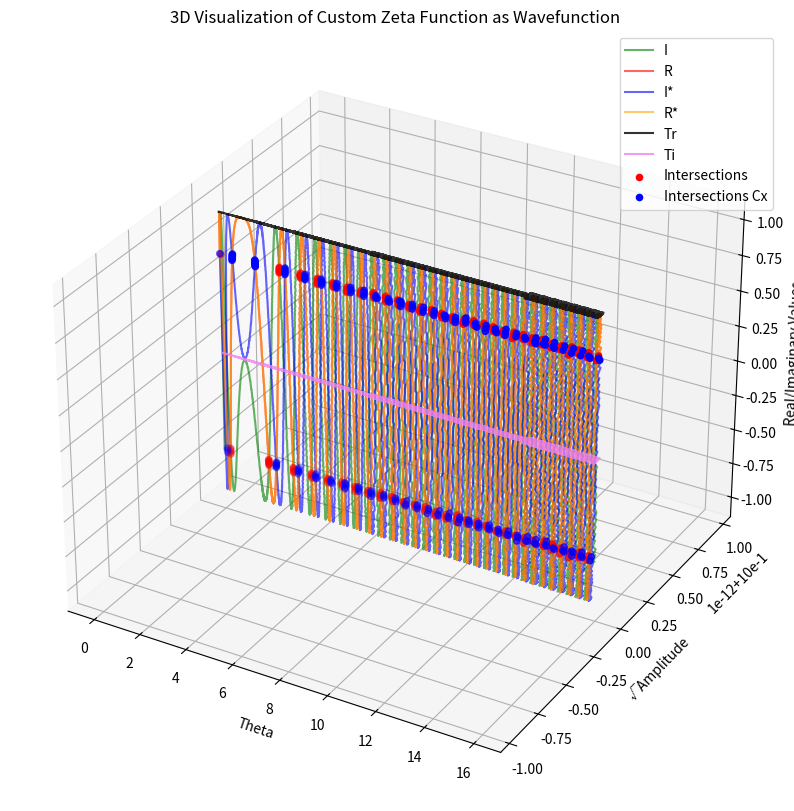
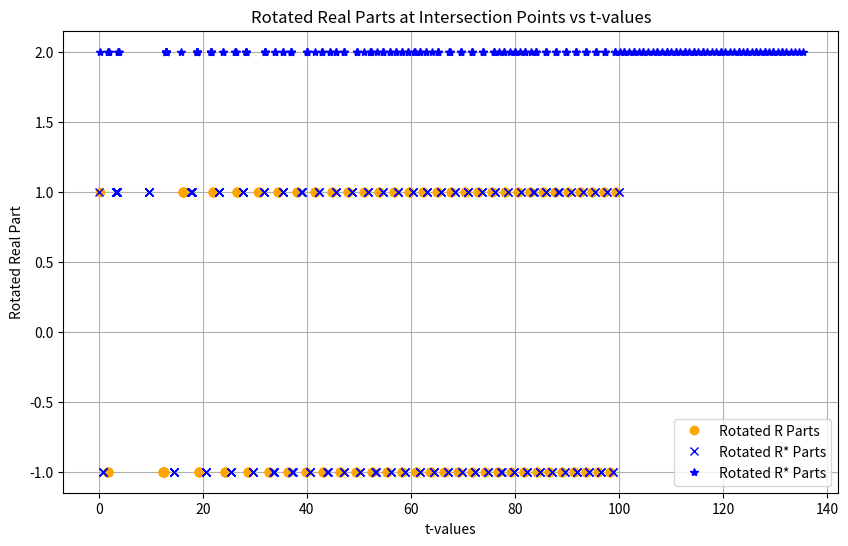
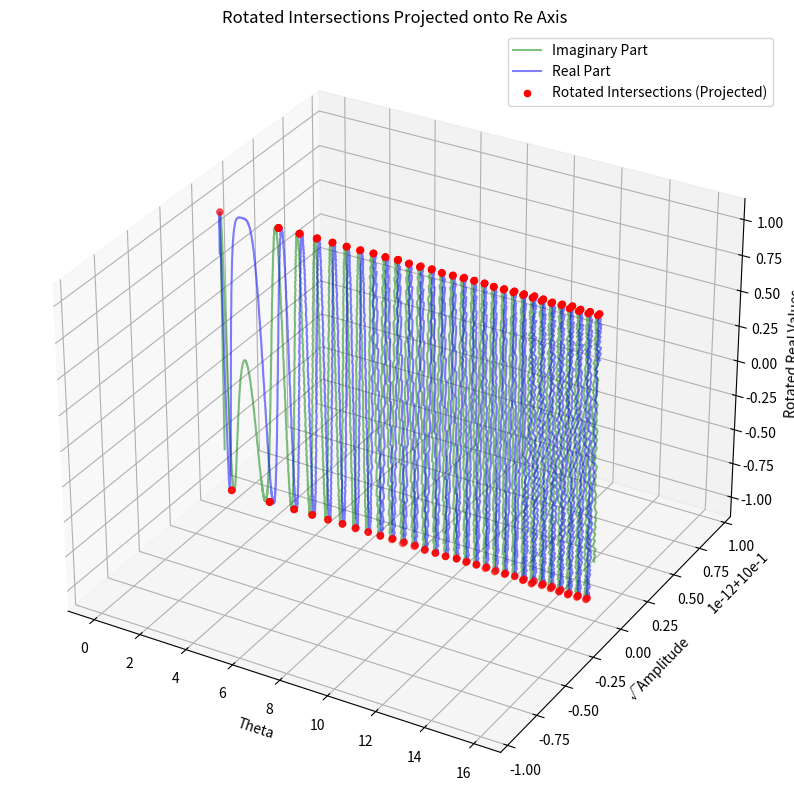

Python code for these plots, in order:
import math
import cmath
import numpy as np
import matplotlib.pyplot as plt
from mpl_toolkits.mplot3d import Axes3D
from mpmath import gamma, cos, pi, mp
import os

from sympy.abc import alpha

# Set precision
mp.dps = 25

# ══ ZETA ══════════════════════════════════════════════════════════════════════

# ══ ZETA ══════════════════════════════════════════════════════════════════════
# Custom symbolic zeta function method corrected along the critical line with the functional equation
def zeta_symbolic(t):
    """
    Computes the Riemann zeta function along the critical line Re(s) = 0.5 using the functional equation.
    """
    s = 0.5 + 1j*t  # s on the critical line
    return (2**s * pi**(s-1) * cmath.sin(pi * s / 2) * gamma(1-s) * cmath.exp(-1j*math.pi/4))

def zeta_symbolicConj(t):
    """
    Computes the conjugate of the Riemann zeta function along the critical line.
    """
    s = 0.5 + 1j*t
    return np.conjugate(zeta_symbolic(t))

# # Custom symbolic zeta function method
# def zeta_symbolic(t):
#     # s = complex(0.5, t)
#     # s_conjugate = complex(0.5, -t)
#     return (2**(0.5 - 1j*t) * pi**(-(0.5 + 1j*t)) * cmath.sin(pi * (0.5 + 1j*t) / 2) *
#             gamma(0.5 + 1j*t) * cmath.exp(1j*math.pi/4))
# #
#
# def zeta_symbolicConj(t):
#     # s = complex(0.5, t)
#     # s_conjugate = complex(0.5, -t)
#     return np.conjugate(zeta_symbolic(t))
#     # return (2**(0.5 - 1j*t) * pi**(-(0.5 + 1j*t)) * cmath.sin(pi * (0.5 + 1j*t) / 2) *
#     #         gamma(0.5 + 1j*t)) * cmath.exp(-1j*math.pi/4)

# def zeta_symbolicConj(t):
#     s = complex(0.5, t)
#     s_conjugate = complex(0.5, -t)
#     return (2**(0.5 - 1j*t) * pi**(-(0.5 + 1j*t)) * cmath.sin(pi * (0.5 + 1j*t) / 2) *
#             gamma(0.5 + 1j*t)) * cmath.exp(-1j*math.pi/4)
 # ═════════════════════════════════════════════════════════════════════════════


# Define the range for the imaginary part of s

t_values = np.linspace(0, 100, 10**4)

# Compute symbolic zeta function values
zeta_vals   = [zeta_symbolic(t) for t in t_values]
zeta_valsC = [zeta_symbolicConj(t) for t in t_values]
zeta_valsT = np.pow(np.multiply(zeta_vals,zeta_valsC),1)


# Extract real and imaginary parts
real_parts = np.array([val.real for val in zeta_vals], dtype=float)
imag_parts = np.array([val.imag for val in zeta_vals], dtype=float)

real_partsC = np.array([val.real for val in zeta_valsC], dtype=float)
imag_partsC = np.array([val.imag for val in zeta_valsC], dtype=float)

real_partsT = np.array([val.real for val in zeta_valsT], dtype=float)
imag_partsT = np.array([val.imag for val in zeta_valsT], dtype=float)



# Compute where the real and imaginary parts are close to each other (within tolerance)
tolerance = 0.05
dif = np.where(np.abs(real_parts - imag_parts) < tolerance)
difC = np.where(np.abs(real_partsC - imag_partsC) < tolerance)
difT = np.where(np.abs(real_partsT - imag_partsT) < tolerance)

# Compute amplitude
amplitude = np.sqrt(real_parts**2 + imag_parts**2)
amplitudeC = np.sqrt(real_partsC**2 + imag_partsC**2)
amplitudeT = np.sqrt(real_partsT**2 + imag_partsT**2)




# Create a 3D plot
fig = plt.figure(figsize=(14, 10))
ax = fig.add_subplot(111, projection='3d')


# Define the representation
A = amplitude
theta = t_values * 1/(2*math.pi)  # Scaling t-values for clearer theta representation
r = A
z_real = real_parts; z_realC = real_partsC
z_imag = imag_parts; z_imagC = imag_partsC

# Plot the wave function (real and imaginary parts)
ax.plot(theta, r, z_imag, label='I', color='green', alpha=0.6)
ax.plot(theta, r, z_real, label='R', color='red', alpha=0.6)
ax.plot(theta, amplitudeC, z_imagC, label='I*', color='blue', alpha=0.6)
ax.plot(theta, amplitudeC, z_realC, label='R*', color='orange', alpha=0.6)
ax.plot(theta, amplitudeT, real_partsT, label='Tr', color='black', alpha=0.8)
ax.plot(theta, amplitudeT, imag_partsT, label='Ti', color='violet', alpha=0.8)
# ax.plot((theta, np.dot(amplitudeT,amplitude), label=)
print(np.dot(amplitudeT,amplitude))
print(np.dot(amplitudeT,amplitudeC))
print(np.dot(amplitudeC,amplitude))
print(np.inner(amplitudeT, amplitude))

# Scatter plot for intersections where real and imaginary are close
ax.scatter(theta[dif], r[dif], z_real[dif], color='red', label='Intersections')
ax.scatter(theta[difC], amplitudeC[difC], z_realC[difC], color='blue', label='Intersections Cx')

# Customize the axes labels and title
ax.set_xlabel('Theta')
ax.set_ylabel('√Amplitude')
ax.set_zlabel('Real/Imaginary Values')
ax.set_title('3D Visualization of Custom Zeta Function as Wavefunction')

# Add legend
ax.legend()

# Show plot
plt.show()

# Print the crossing points for inspection
print("Crossing points (indices where Re and Im are close):", dif)

# Perform the rotation on the intersection points
indices = dif[0]
indicesC = difC[0]
rotated_vals_dif = [zeta_vals[i] * cmath.exp(-1j * math.pi / 4) for i in indices]
rotated_vals_difC = [zeta_valsC[i] * cmath.exp(-1j * math.pi / 4) for i in indicesC]

# Extract real and imaginary parts of the rotated values
rotated_real_parts_dif = np.array([val.real for val in rotated_vals_dif], dtype=float)
rotated_imag_parts_dif = np.array([val.imag for val in rotated_vals_dif], dtype=float)

rotated_real_parts_difC = np.array([val.real for val in rotated_vals_difC], dtype=float)
rotated_imag_parts_difC = np.array([val.imag for val in rotated_vals_difC], dtype=float)

# t-values at the intersection points
t_crossings = t_values[indices]
t_crossingsC = t_values[indicesC]


# Plot the rotated real parts against t-values to keep track of where they are
plt.figure(figsize=(10, 6))
plt.plot(t_crossings, rotated_real_parts_dif, 'o', color='orange', label='Rotated R Parts')
plt.plot(t_crossingsC, rotated_real_parts_difC, 'x', color='blue', label='Rotated R* Parts')
# plt.plot(np.sqrt(t_crossingsC**2+t_crossings**2), np.sqrt(rotated_real_parts_difC**2+rotated_vals_dif**2), '*', color='blue', label='Rotated R* Parts')
rotated_real_parts_difC = np.array(rotated_real_parts_difC)
rotated_vals_dif = np.array(rotated_vals_dif)

# Truncate the arrays to the minimum length
minLength = min(len(t_crossingsC), len(t_crossings))
# Ensure arrays are converted to NumPy arrays with the correct complex type
rotated_real_parts_difC = np.array(rotated_real_parts_difC, dtype=np.complex128)
rotated_vals_dif = np.array(rotated_vals_dif, dtype=np.complex128)

# Truncate the arrays to the minimum length
minLength = min(len(t_crossingsC), len(t_crossings))

# Calculate magnitudes using np.abs for complex numbers
plt.plot(np.sqrt(t_crossingsC[:minLength]**2 + t_crossings[:minLength]**2),
         np.abs(rotated_real_parts_difC[:minLength]**2 + rotated_vals_dif[:minLength]**2),
         '*', color='blue', label='Rotated R* Parts')





# plt.plot(t_crossings, rotated_real_parts_dif
print(f"\nREAL ROATATED")
print([t_crossings, rotated_real_parts_dif])
print(f"\nREAL* ROATATED")
print([t_crossingsC, rotated_real_parts_difC])


plt.xlabel('t-values')
plt.ylabel('Rotated Real Part')
plt.title('Rotated Real Parts at Intersection Points vs t-values')
plt.legend()
plt.grid(True)
plt.show()

# Project the rotated points onto the Re axis in the 3D plot
fig = plt.figure(figsize=(14, 10))
ax = fig.add_subplot(111, projection='3d')

# Plot the original wave function (less opaque for emphasis on projected points)
ax.plot(theta, r, z_imag, label='Imaginary Part', color='green', alpha=0.5)
ax.plot(theta, r, z_real, label='Real Part', color='blue', alpha=0.5)

print(t_crossings)
os.system(f"echo '{t_crossings}' > 4TCrossings.txt")

# Plot the rotated real parts projected onto the Re axis
theta_crossings = t_crossings * 1/(2*math.pi)
r_crossings = amplitude[indices]  # Use original amplitude for consistency
ax.scatter(theta_crossings, r_crossings, rotated_real_parts_dif, color='red', label='Rotated Intersections (Projected)')

# Customize the axes labels and title
ax.set_xlabel('Theta')
ax.set_ylabel('√Amplitude')
ax.set_zlabel('Rotated Real Values')
ax.set_title('Rotated Intersections Projected onto Re Axis')

# Add legend
ax.legend()


print(f"Theta:\n\t{theta_crossings}\n\n")
print(f"Intersections:\n\t{r_crossings}\n\n")
print(f"Rotated Diffs:\n\t{rotated_real_parts_dif}\n\n")

print(f"")
# print(f"\n{rotated_real_parts_dif}")
str=f"Drot%\n"
os.system(f"echo '{rotated_real_parts_dif}' > rotatedReal.txt")
str=f"Lrot%\n"
os.system(f"echo '{rotated_imag_parts_dif}' > rotatedImag.txt")

os.system(f"echo '{t_values}' > zeroes.txt")

print(f"\nREAL-R\n{rotated_imag_parts_dif}")
print(f"\nIMAG-R\n{rotated_real_parts_dif}")
print(f"\n")
# a=np.array()

# Show plot
plt.show()

input()
